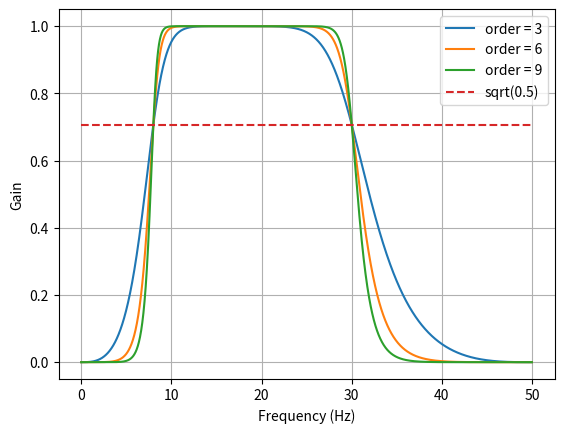

Write the Python code that produced this figure.
from scipy.signal import butter, lfilter
import numpy as np
import matplotlib.pyplot as plt
from scipy.signal import freqz

def butter_bandpass(lowcut, highcut, fs, order=5):
    return butter(order, [lowcut, highcut], fs=fs, btype='band')

def butter_bandpass_filter(data, lowcut, highcut, fs, order=5):
    b, a = butter_bandpass(lowcut, highcut, fs, order=order)
    y = lfilter(b, a, data)
    return y

# Sample rate and desired cutoff frequencies (in Hz).
fs = 100.0
lowcut = 8.0
highcut = 30.0

# Plot the frequency response for a few different orders.
plt.figure(1)
plt.clf()
for order in [3, 6, 9]:
    b, a = butter_bandpass(lowcut, highcut, fs, order=order)
    w, h = freqz(b, a, fs=fs, worN=2000)
    plt.plot(w, abs(h), label="order = %d" % order)

plt.plot([0, 0.5 * fs], [np.sqrt(0.5), np.sqrt(0.5)],
             '--', label='sqrt(0.5)')
plt.xlabel('Frequency (Hz)')
plt.ylabel('Gain')
plt.grid(True)
plt.legend(loc='best')
